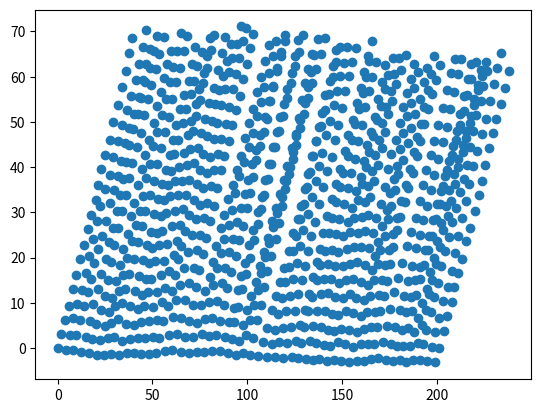
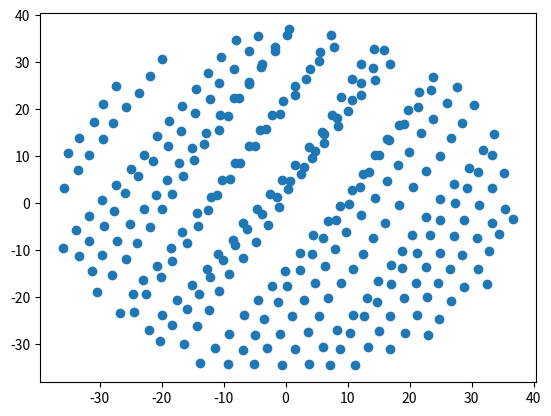

Reproduce these figures in Python, in order.
#!/usr/bin/env python3
# -*- coding: utf-8 -*-
"""
Created on Wed Mar 20 20:45:29 2019

@author: yangyutu123
"""

import math
import numpy as np
from collections import deque
import matplotlib.pylab as plt

import numpy as np
scale = 2
vec1 = np.array([2.0, 0.0])*2
vec2 = np.array([2.0 * math.cos(np.pi / 3.0), 2.0 * math.sin(np.pi / 3.0)])*2

q = deque()
q.append(np.array([0.0, 0.0]))

N = 1000
config = []

# put in first line
for i in range(50):
    p = q[-1]
    p1 = p + vec1 + (np.random.random(2) - np.array([0.5, 0.5]))
    q.append(p1)

for p in q:
    config.append(p)

for i in range(N):
    p = q[0]
    q.popleft()
    p2 = p + vec2 + (np.random.random(2) - np.array([0.5, 0.5]))
    q.append(p2)
    config.append(p2)

config = np.array(config)

plt.close('all')
plt.figure(1)

plt.scatter(config[:, 0], config[:, 1])

config[:, 0] = config[:, 0] - np.mean(config[:, 0])
config[:, 1] = config[:, 1] - np.mean(config[:, 1])

dist = np.sqrt(config[:, 0] ** 2 + config[:, 1] ** 2)

distSortIdx = np.argsort(dist)

N = 300

configOut = config[distSortIdx[0:N], :]

plt.figure(2)
plt.scatter(configOut[:, 0], configOut[:, 1])

output = np.array([list(np.arange(N)), list(configOut[:,0]), list(configOut[:,1]), list(np.zeros(N))]).T

np.savetxt('RandomConfigN300_0.txt', output)